Labelled photos from "Waste-Classification-System-Using-Transfer-Learning", an image-classification folder in samikshyadhamala/Waste-Classification-System-Using-Transfer-Learning. The possible labels are: metal, none, organic, paper, plastic.

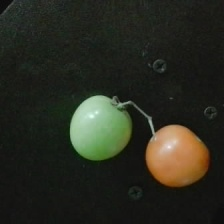
Label: organic

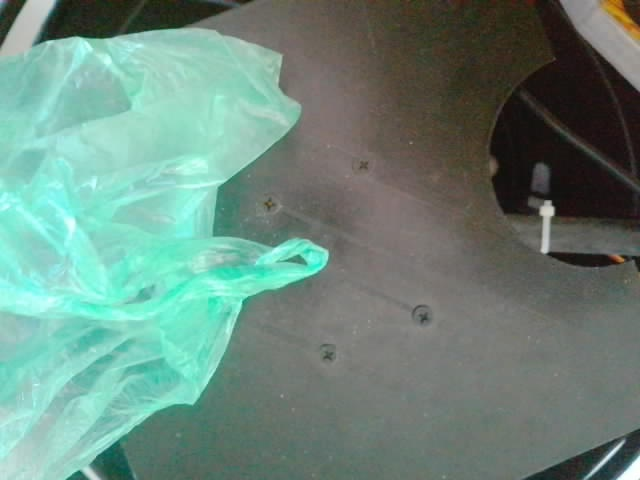
Label: plastic

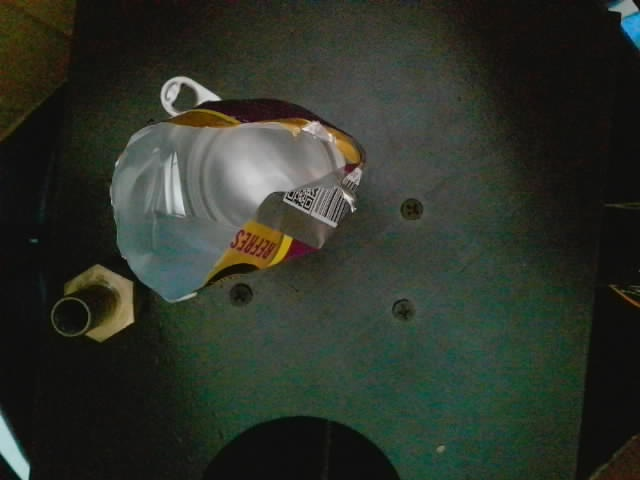
Label: metal

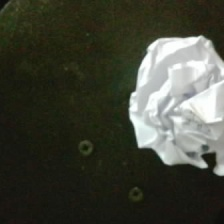
Label: paper

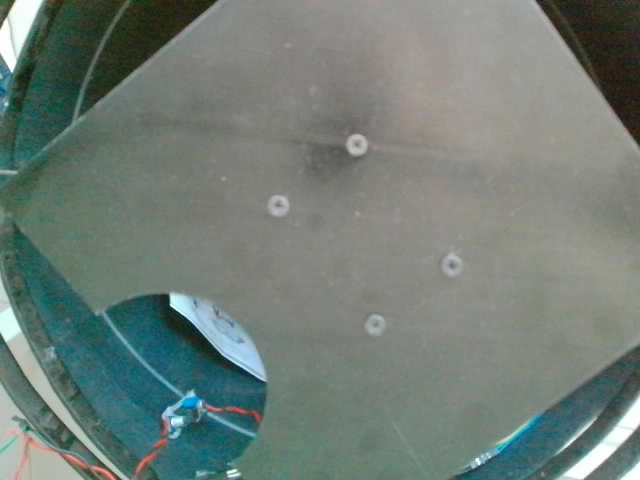
Label: none

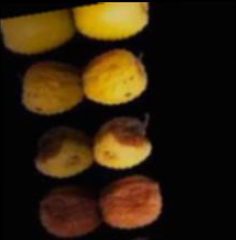
Label: organic
